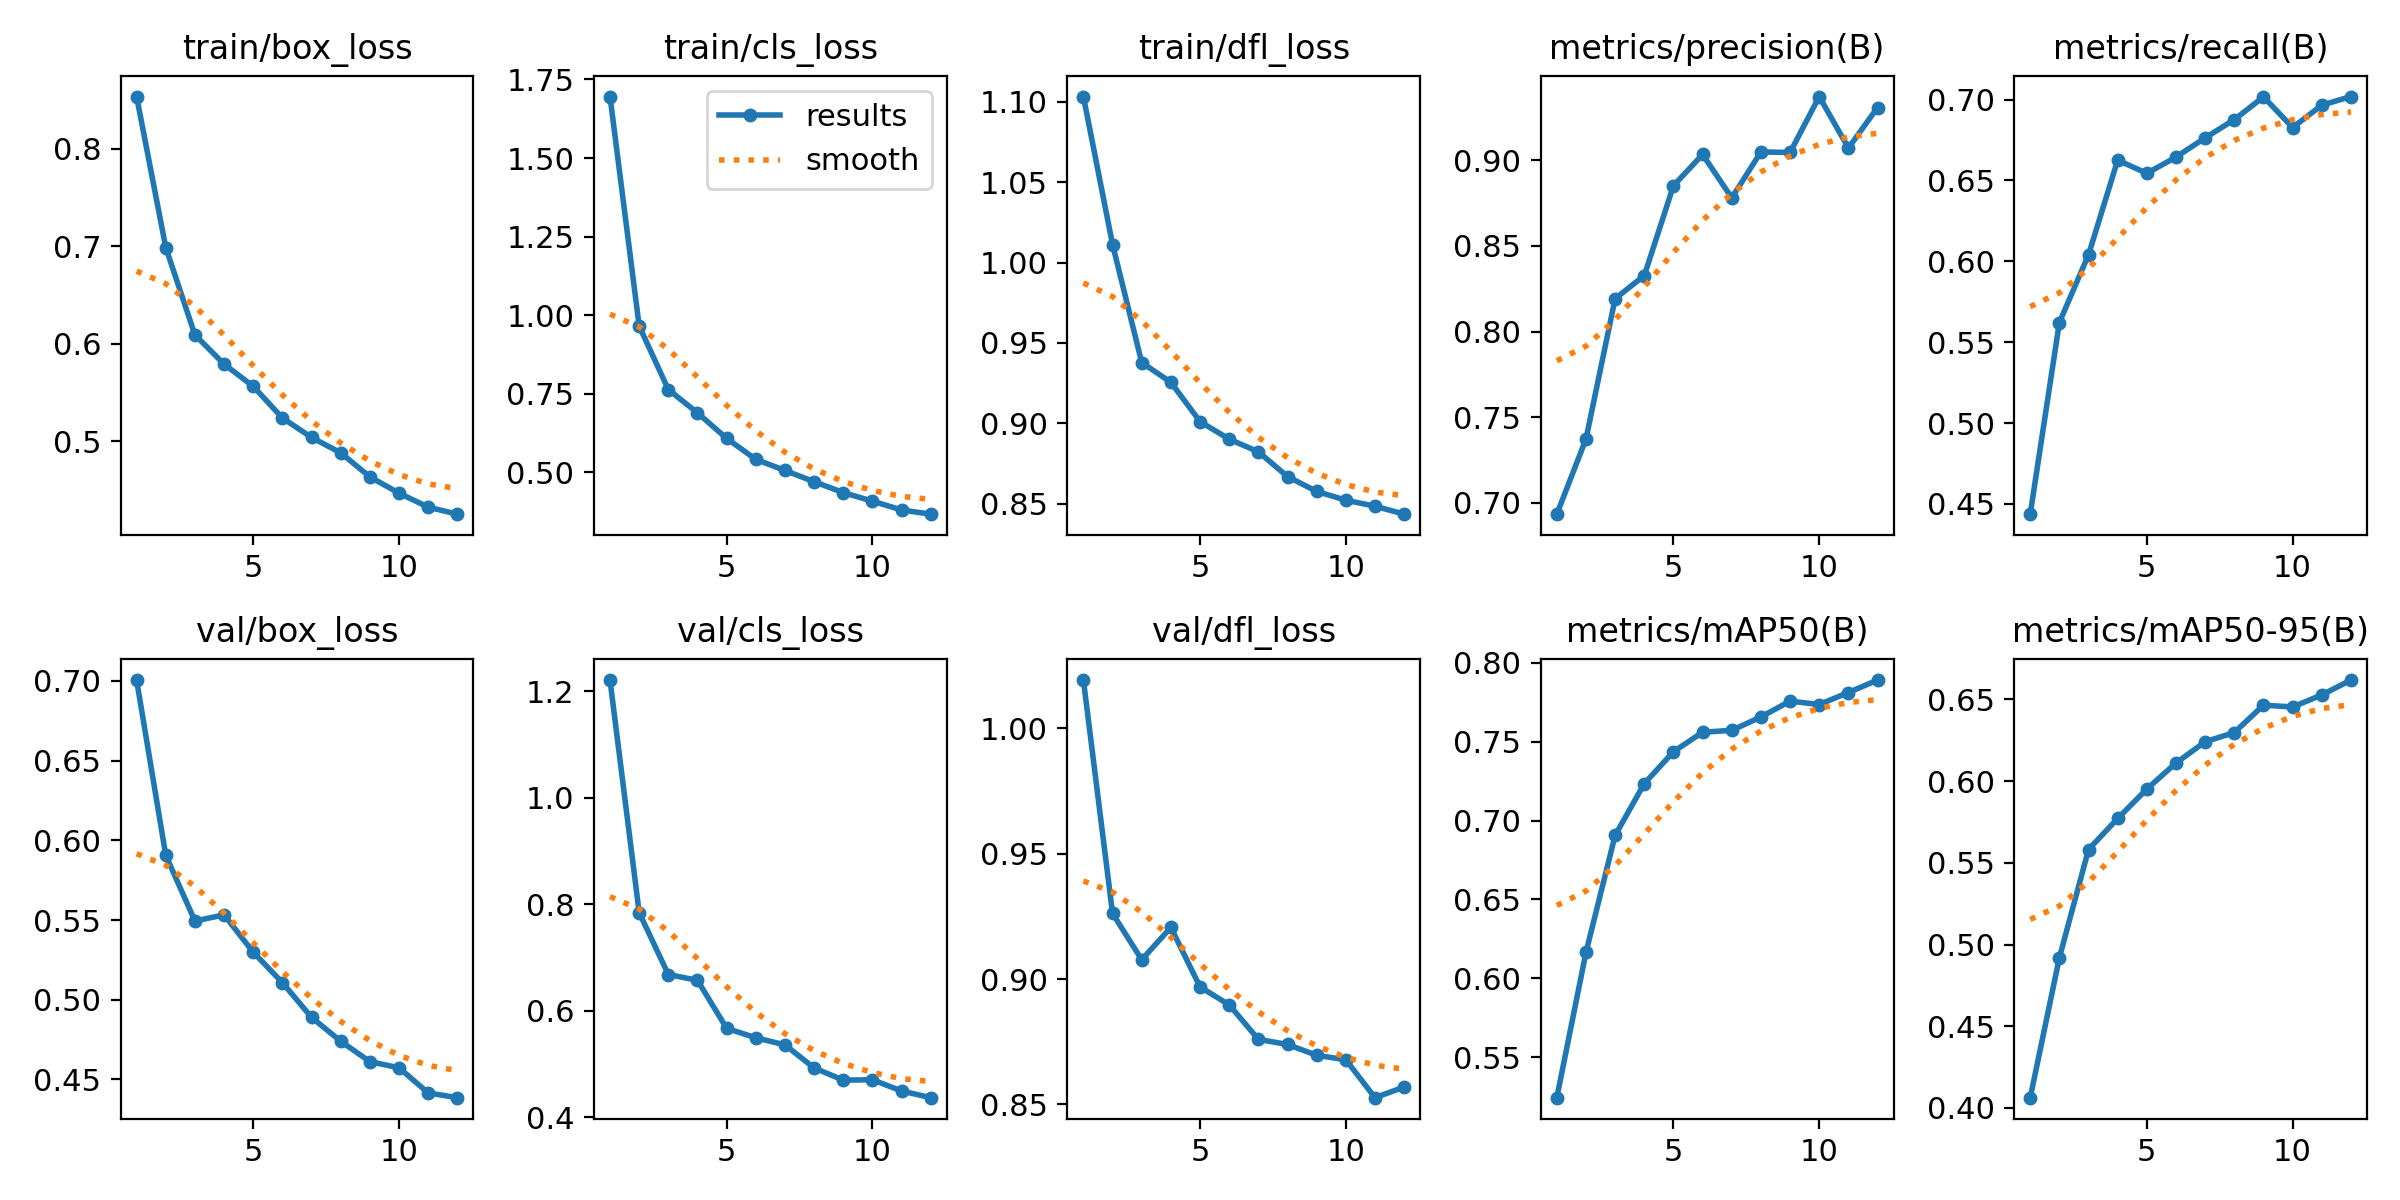

The file beside this chart, header and first rows:
epoch, time, train/box_loss, train/cls_loss, train/dfl_loss, metrics/precision(B), metrics/recall(B), metrics/mAP50(B), metrics/mAP50-95(B), val/box_loss, val/cls_loss, val/dfl_loss, lr/pg0, lr/pg1, lr/pg2
1, 57.6, 0.8537, 1.696, 1.103, 0.6935, 0.4437, 0.5243, 0.4063, 0.7006, 1.221, 1.019, 0.06685, 3.31825e-05, 3.31825e-05
2, 114.7, 0.6987, 0.9658, 1.011, 0.7373, 0.5622, 0.6164, 0.4919, 0.5906, 0.7844, 0.9261, 0.03355, 6.10283e-05, 6.10283e-05
3, 188.9, 0.609, 0.7635, 0.9378, 0.8192, 0.604, 0.6907, 0.5581, 0.5494, 0.6682, 0.9077, 0.0002342, 8.33741e-05, 8.33741e-05
4, 242.8, 0.579, 0.6894, 0.9255, 0.8327, 0.6625, 0.7235, 0.5772, 0.5532, 0.6574, 0.9206, 7.525e-05, 7.525e-05, 7.525e-05
5, 297.2, 0.5562, 0.6083, 0.9011, 0.8851, 0.6544, 0.7437, 0.5951, 0.5298, 0.5673, 0.8968, 6.7e-05, 6.7e-05, 6.7e-05
6, 352.5, 0.5237, 0.5414, 0.8901, 0.9034, 0.6644, 0.7561, 0.6111, 0.5107, 0.5495, 0.8897, 5.875e-05, 5.875e-05, 5.875e-05
7, 406.8, 0.5037, 0.5061, 0.8822, 0.878, 0.6763, 0.7572, 0.6241, 0.4889, 0.5362, 0.876, 5.05e-05, 5.05e-05, 5.05e-05
8, 460.8, 0.4879, 0.4705, 0.8668, 0.9049, 0.6876, 0.7658, 0.6297, 0.4739, 0.4929, 0.8739, 4.225e-05, 4.225e-05, 4.225e-05
9, 514.9, 0.4633, 0.4357, 0.8576, 0.9045, 0.7016, 0.7758, 0.6465, 0.4611, 0.47, 0.8696, 3.4e-05, 3.4e-05, 3.4e-05
10, 568.8, 0.4466, 0.4086, 0.8521, 0.9372, 0.6827, 0.7736, 0.6454, 0.4572, 0.4708, 0.8678, 2.575e-05, 2.575e-05, 2.575e-05
11, 621.8, 0.4322, 0.3805, 0.8484, 0.9071, 0.6965, 0.7812, 0.6527, 0.4415, 0.4497, 0.8527, 1.75e-05, 1.75e-05, 1.75e-05
12, 675.1, 0.425, 0.3671, 0.8434, 0.9308, 0.7018, 0.7892, 0.6618, 0.4385, 0.4371, 0.8569, 9.25e-06, 9.25e-06, 9.25e-06
